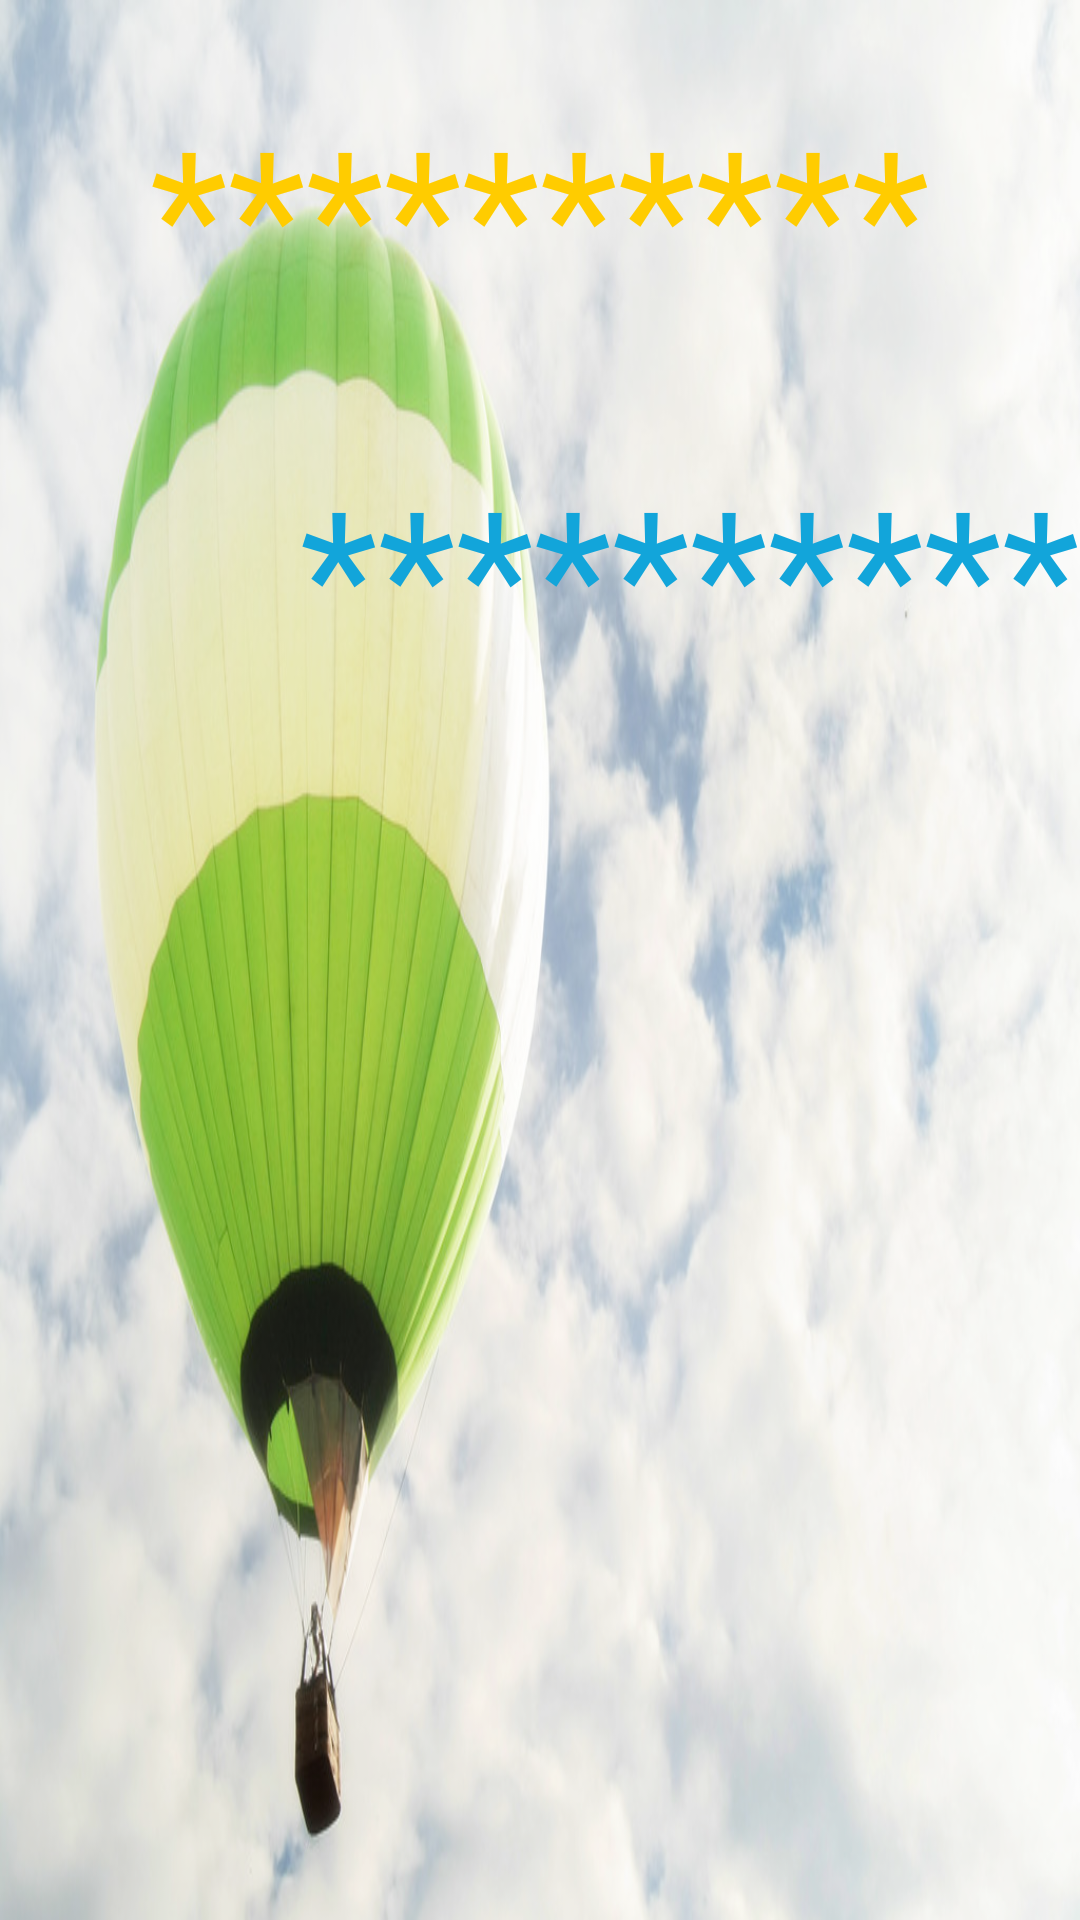

This screen was rendered from an Android layout file. Write that file and the resources it references.
<!-- AndroidManifest.xml: application theme AppTheme -->
<!-- res/layout/fragment_welcome.xml -->
<FrameLayout xmlns:android="http://schemas.android.com/apk/res/android"
    xmlns:tools="http://schemas.android.com/tools"
    android:layout_width="match_parent"
    android:layout_height="match_parent"
    android:background="@drawable/start"
    tools:context="com.cylinder.www.ui.WelcomeFragment">

    
    <TextView
        android:id="@+id/slogan_text_view"
        android:layout_gravity="top|center_horizontal"
        android:layout_marginTop="30dp"
        android:gravity="left"
        android:layout_width="wrap_content"
        android:layout_height="wrap_content"
        android:textSize="60sp"
        android:textColor="#FFCC00"
        android:text="**********"/>
    <TextView
        android:id="@+id/welcome_text_view"
        android:layout_gravity="right"
        android:layout_marginTop="150dp"
        android:gravity="right"
        android:layout_width="wrap_content"
        android:layout_height="wrap_content"
        android:textSize="60sp"
        android:textColor="@drawable/deep_blue"
        android:text="**********"/>

</FrameLayout>
<!-- resources referenced by this layout -->
<resources>
  <!-- drawable start: png bitmap (drawable-xhdpi, 937450 bytes) -->
  <style name="AppTheme" parent="android:Theme.Holo.Light.DarkActionBar">
          
          <item name="android:actionBarStyle">@style/MyActionBar</item>
  
      </style>
  <style name="MyActionBar" parent="@android:style/Widget.Holo.Light.ActionBar.Solid.Inverse">
          <item name="android:windowActionBarOverlay">true</item>
          <item name="android:background">#FF12A5DA</item>
      </style>
</resources>
